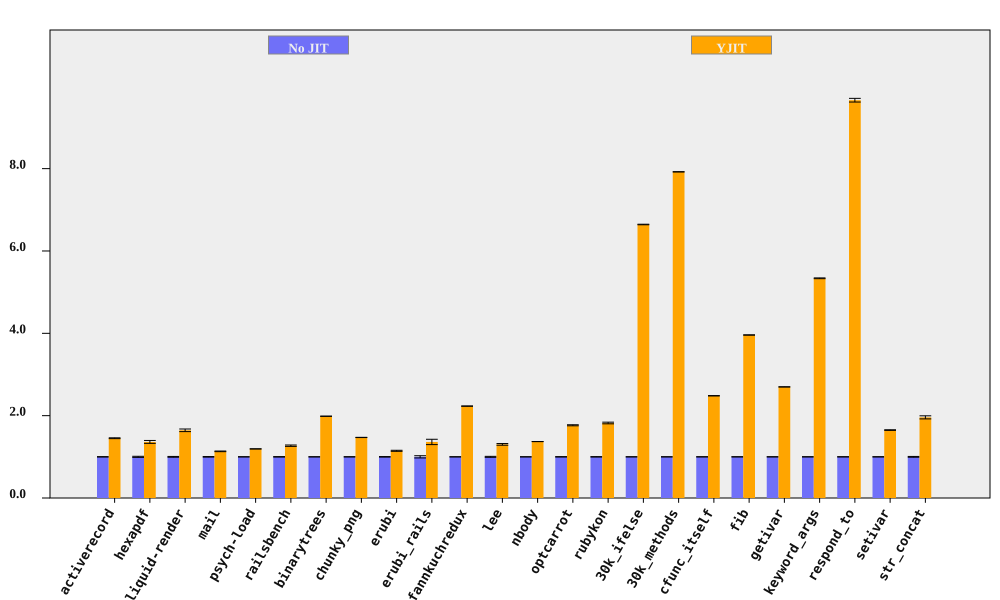

Source data for this figure (header and first rows):
bench, No JIT (ms), No JIT RSD, YJIT (ms), YJIT RSD, YJIT spd, YJIT spd RSD, % in YJIT
activerecord, 152.1, 0.3526, 104.8, 0.6062, 1.452, 0.7013, 85.36
hexapdf, 3190, 1.313, 2341, 2.224, 1.363, 2.583, 85.35
liquid-render, 191.4, 0.9659, 116.4, 1.663, 1.644, 1.923, 85.52
mail, 175.4, 0.6605, 154.8, 0.1578, 1.133, 0.6791, 98.27
psych-load, 2489, 0.02556, 2086, 0.01799, 1.193, 0.03125, 80.02
railsbench, 2729, 0.4979, 2148, 1.212, 1.271, 1.311, 84.84
binarytrees, 468.7, 0.04976, 236, 0.06291, 1.986, 0.08021, 100
chunky_png, 974.4, 0.167, 662.5, 0.08157, 1.471, 0.1859, 99.95
erubi, 341.4, 0.6108, 297.8, 0.8948, 1.147, 1.083, 100
erubi_rails, 27.04, 2.712, 19.85, 3.906, 1.362, 4.755, 84.78
fannkuchredux, 5306, 0.1215, 2377, 0.1109, 2.232, 0.1645, 100
lee, 1248, 1.175, 958.1, 1.042, 1.303, 1.571, 99.97
nbody, 125.9, 0.06693, 91.88, 0.07161, 1.371, 0.09802, 100
optcarrot, 6304, 0.4368, 3569, 0.5788, 1.766, 0.7251, 96.18
rubykon, 12917, 0.4526, 7090, 1.01, 1.822, 1.107, 99.89
30k_ifelse, 2331, 0.008142, 350.9, 0.1021, 6.643, 0.1024, 100
30k_methods, 6470, 0.007694, 816.7, 0.03177, 7.922, 0.03268, 100
cfunc_itself, 105.8, 0.1146, 42.6, 0.1124, 2.483, 0.1605, 100
fib, 243.9, 0.07561, 61.59, 0.04042, 3.959, 0.08573, 100
getivar, 115.4, 0.05034, 42.76, 0.06134, 2.699, 0.07935, 100
keyword_args, 286.2, 0.06358, 53.63, 0.1665, 5.337, 0.1783, 100
respond_to, 292.9, 0.1421, 30.31, 0.4409, 9.662, 0.4632, 100
setivar, 78.4, 0.205, 47.52, 0.4055, 1.65, 0.4544, 100
str_concat, 83.6, 0.9601, 42.68, 1.649, 1.959, 1.908, 99.86
